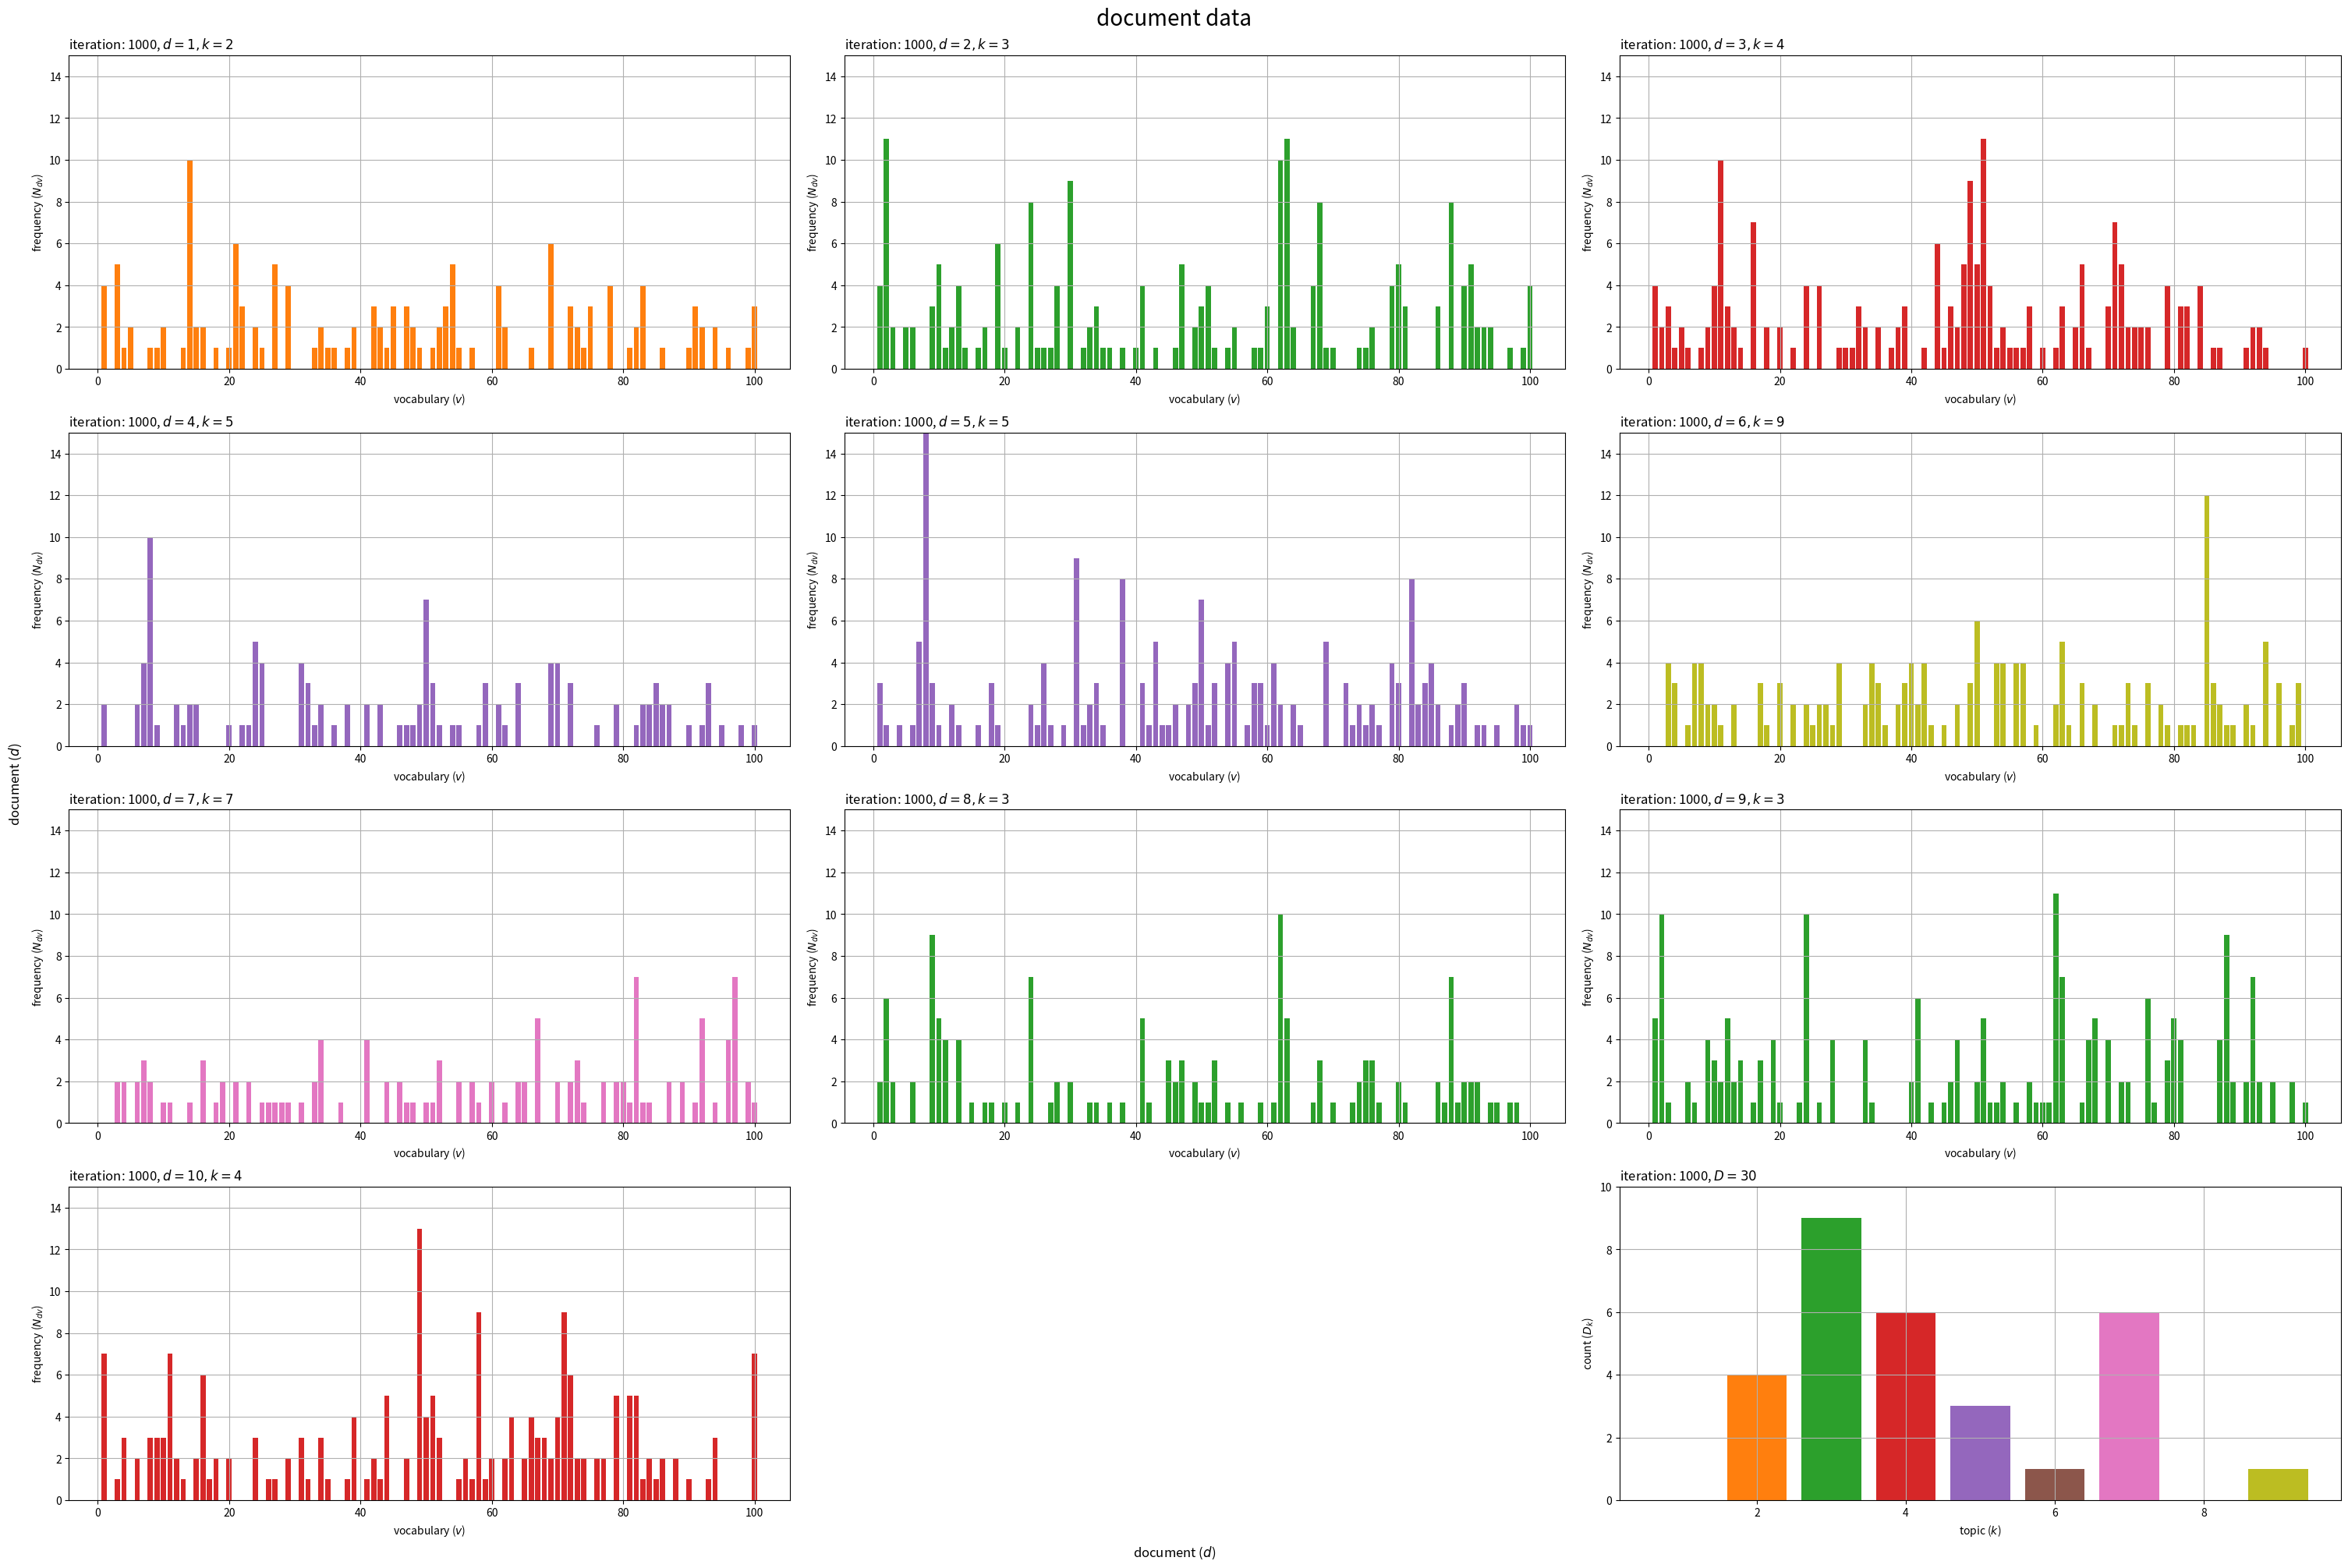

This chart was generated by the following Python code: (Note: this script raises an exception after producing the figure.)

# chapter 3.5
# 混合ユニグラムモデル
# 崩壊型ギブスサンプリング
# パラメータが一様な場合

# %%

# 利用ライブラリ
import numpy as np
from scipy.special import loggamma, digamma
import matplotlib.pyplot as plt
from matplotlib.animation import FuncAnimation

# %%

### 簡易文書データの作成：(混合モデル)
# (詳細はgenerative_process.pyを参照)

# 文書数を指定
D = 30

# 語彙数を指定
V = 100

# トピック数を指定
true_K = 10

# ハイパーパラメータを指定
true_alpha = 1.0 # トピック分布
true_beta  = 1.0 # 語彙分布

# トピック分布を生成
true_theta_k = np.random.dirichlet(
    alpha=np.repeat(true_alpha, repeats=true_K), 
    size=1
).reshape(true_K)

# 語彙分布を生成
true_phi_kv = np.random.dirichlet(
    alpha=np.repeat(true_beta, repeats=V), 
    size=true_K
)

# 受け皿を初期化
w_dic = {} # 文書ごとの各単語の語彙
true_z_d = np.tile(np.nan, reps=D) # 各文書のトピック
N_d  = np.zeros(shape=D, dtype='int')      # 各文書の単語数
N_dv = np.zeros(shape=(D, V), dtype='int') # 文書ごとの各語彙の単語数

# 文書データを生成
for d in range(D): # 文書ごと
    
    # トピックを生成
    k = np.random.choice(a=np.arange(true_K), size=1, p=true_theta_k).item() # (カテゴリ乱数)
    
    # トピックを割当
    true_z_d[d] = k

    # 単語数を生成
    N_d[d] = np.random.randint(low=100, high=200, size=1) # 下限・上限を指定

    # 受け皿を初期化
    tmp_w_n = np.repeat(np.nan, repeats=N_d[d]) # 各単語の語彙
    
    for n in range(N_d[d]): # 単語ごと

        # 語彙を生成
        v = np.random.choice(a=np.arange(V), size=1, p=true_phi_kv[k]).item() # (カテゴリ乱数)
        
        # 語彙を割当
        tmp_w_n[n] = v

        # 頻度をカウント
        N_dv[d, v] += 1
    
    # データを記録
    w_dic[d] = tmp_w_n.copy()
    
    # 途中経過を表示
    print(f'document: {d+1}, words: {N_d[d]}, topic: {k+1}')

# %%

### パラメータの初期化

# 文書数を取得
D = N_dv.shape[0]

# 語彙数を取得
V = N_dv.shape[1]

# 各文書の単語数を取得
N_d = N_dv.sum(axis=1)

# トピック数を指定
K = 9

# ハイパーパラメータの初期値を指定
alpha = 1.0 # トピック分布
beta  = 1.0 # 語彙分布

# 各文書のトピックを初期化
z_d = np.tile(np.nan, reps=D)

# 各トピックの割り当て文書数を初期化
D_k = np.zeros(shape=K)

# 語彙ごとの各トピックの割り当て単語数を初期化
N_kv = np.zeros(shape=(K, V))

# 各トピックの割り当て単語数を初期化
N_k = np.zeros(shape=K)

# %%

### 推論

# 試行回数を指定
max_iter = 1000

# 初期値を記録
trace_z_lt     = [z_d.copy()]
trace_Dk_lt    = [D_k.copy()]
trace_Nkv_lt   = [N_kv.copy()]
trace_alpha_lt = [alpha]
trace_beta_lt  = [beta]

# 崩壊型ギブスサンプリング
for i in range(max_iter): # 繰り返し試行

    for d in range(D): # 文書ごと
        if not np.isnan(z_d[d]): # (初回は不要)

            # 前ステップのトピックを取得
            k = z_d[d].astype('int')

            # ディスカウント
            D_k[k]  -= 1
            N_kv[k] -= N_dv[d]
            N_k[k]  -= N_d[d]
        
        # サンプリング確率を計算:式(3.27)
        log_prob_z_k  = np.log(D_k + alpha)
        log_prob_z_k += loggamma(N_k + V*beta)
        log_prob_z_k -= loggamma(N_k + N_d[d] + V*beta)
        log_prob_z_k += loggamma(N_kv + N_dv[d] + beta).sum(axis=1)
        log_prob_z_k -= loggamma(N_kv + beta).sum(axis=1)
        prob_z_k      = np.exp(log_prob_z_k - log_prob_z_k.min()) # (アンダーフロー対策)
        prob_z_k     /= prob_z_k.sum() # 正規化

        # トピックをサンプリング
        k = np.random.choice(a=np.arange(K), size=1, p=prob_z_k).item() # (簡易版のカテゴリ乱数)
        
        # トピックを割当
        z_d[d] = k
        
        # カウント
        D_k[k]  += 1
        N_kv[k] += N_dv[d]
        N_k[k]  += N_d[d]
    
    # トピック分布のパラメータを更新:式(3.28)
    old_alpha = alpha
    alpha *= digamma(D_k + old_alpha).sum() - K * digamma(old_alpha)
    alpha /= K * digamma(D + K*old_alpha) - K * digamma(K*old_alpha)
    
    # 語彙分布のパラメータを更新:式(3.29)
    old_beta = beta
    beta *= digamma(N_kv + old_beta).sum() - K*V * digamma(old_beta)
    beta /= V * digamma(N_k + V*old_beta).sum() - K*V * digamma(V*old_beta)
    
    # 更新値を記録
    trace_z_lt.append(z_d.astype('int').copy())
    trace_Dk_lt.append(D_k.copy())
    trace_Nkv_lt.append(N_kv.copy())
    trace_alpha_lt.append(alpha)
    trace_beta_lt.append(beta)

    # 途中経過を表示
    print(
        f'iteration: {i+1}, alpha = {alpha:.3f}, beta = {beta:.3f}'
    )

# %%

### 作図の準備

# 作図用に変換
z_d = z_d.astype('int')

# 配色の共通化用のカラーマップを作成
cmap = plt.get_cmap("tab10")

# カラーマップの色数を設定:(カラーマップに応じて固定)
color_num = 10

# %%

### 推定したトピック集合の可視化

# 描画する文書数を指定
#doc_num = D
doc_num = 10

# グラフサイズを設定
u = 5
axis_Ndv_max = np.ceil(N_dv[:doc_num].max() /u)*u # u単位で切り上げ
axis_Dk_max  = np.ceil(D_k.max() /u)*u # u単位で切り上げ

# サブプロットの列数を指定:(1 < 列数 < D+1)
col_num = 3
row_num = np.ceil((doc_num+1) / col_num).astype('int')

# 文書データを作図
fig, axes = plt.subplots(nrows=row_num, ncols=col_num, constrained_layout=True, 
                         figsize=(30, 20), dpi=100, facecolor='white')

for d in range(doc_num):
    
    # サブプロットを抽出
    r = d // col_num
    c = d % col_num
    ax = axes[r, c]

    # トピック番号を取得
    k = z_d[d]
    
    # 語彙頻度を描画
    ax.bar(x=np.arange(stop=V)+1, height=N_dv[d], 
           color=cmap(k%color_num)) # 単語数
    ax.set_ylim(ymin=0, ymax=axis_Ndv_max)
    ax.set_xlabel('vocabulary ($v$)')
    ax.set_ylabel('frequency ($N_{dv}$)')
    ax.set_title(f'iteration: {max_iter}, $d = {d+1}, k = {k+1}$', loc='left')
    ax.grid()

# 残りのサブプロットを非表示
if c == col_num-1: # (最後の文書が右端の列の場合)
    r = row_num - 1
    c = -1 
for c in range(c+1, col_num-1):
    axes[r, c].axis('off')
    
# トピックの割当を描画
ax = axes[row_num-1, col_num-1]
ax.bar(x=np.arange(stop=K)+1, height=D_k, 
        color=[cmap(k%color_num) for k in range(K)]) # 文書数
ax.set_ylim(ymin=0, ymax=axis_Dk_max)
ax.set_xlabel('topic ($k$)')
ax.set_ylabel('count ($D_k$)')
ax.set_title(f'iteration: {max_iter}, $D = {D}$', loc='left')
ax.grid()

fig.supxlabel('document ($d$)')
fig.supylabel('document ($d$)')
fig.suptitle('document data', fontsize=20)
plt.show()

# %%

### 推定したトピック集合の推移の可視化

# フレーム数を指定
#frame_num = max_iter + 1
frame_num = 10

# 1フレーム当たりの試行回数を設定
iter_per_frame = (max_iter + 1) // frame_num

# 描画する文書数を指定
#doc_num = D
doc_num = 10

# グラフサイズを設定
u = 5
axis_Ndv_max = np.ceil(N_dv[:doc_num].max() /u)*u # u単位で切り上げ
axis_Dk_max  = np.ceil(np.max(trace_Dk_lt) /u)*u # u単位で切り上げ

# サブプロットの列数を指定:(1 < 列数 < D+1)
col_num = 3
row_num = np.ceil((doc_num+1) / col_num).astype('int')

# グラフオブジェクトを初期化
fig, axes = plt.subplots(nrows=row_num, ncols=col_num, constrained_layout=True, 
                         figsize=(30, 20), dpi=100, facecolor='white')
fig.supxlabel('document ($d$)')
fig.supylabel('document ($d$)')
fig.suptitle('document data', fontsize=20)

# 作図処理を定義
def update(i):

    # 試行回数を調整
    i *= iter_per_frame

    # 前フレームのグラフを初期化
    for r in range(row_num):
        [ax.cla() for ax in axes[r]]
    
    # 更新値を取得
    z_d = trace_z_lt[i]
    D_k = trace_Dk_lt[i]
    
    for d in range(doc_num):

        # サブプロットを抽出
        r = d // col_num
        c = d % col_num
        ax = axes[r, c]

        # トピック番号を取得
        k = z_d[d]
        
        # 語彙頻度を描画
        ax.bar(x=np.arange(stop=V)+1, height=N_dv[d], 
            color=cmap(k%color_num)) # 単語数
        ax.set_ylim(ymin=0, ymax=axis_Ndv_max)
        ax.set_xlabel('vocabulary ($v$)')
        ax.set_ylabel('frequency ($N_{dv}$)')
        ax.set_title(f'iteration: {i}, $d = {d+1}, k = {k+1}$', loc='left')
        ax.grid()
    
    # 残りのサブプロットを非表示
    if c == col_num-1: # (最後の文書が右端の列の場合)
        r = row_num - 1
        c = -1 
    for c in range(c+1, col_num-1):
        axes[r, c].axis('off')
        
    # トピックの割当を描画
    ax = axes[row_num-1, col_num-1]
    ax.bar(x=np.arange(stop=K)+1, height=D_k, 
           color=[cmap(k%color_num) for k in range(K)]) # 文書数
    ax.set_ylim(ymin=0, ymax=axis_Dk_max)
    ax.set_xlabel('topic ($k$)')
    ax.set_ylabel('count ($D_k$)')
    ax.set_title(f'iteration: {i}, $D = {D}$', loc='left')
    ax.grid()

# 動画を作成
ani = FuncAnimation(fig=fig, func=update, frames=frame_num, interval=100)

# 動画を書出
ani.save(
    filename='../figure/ch3/ch3_5_topic_set.mp4', dpi=100, 
    progress_callback = lambda i, n: print(f'frame: {i+1} / {n}')
)

# %%

### 推定したトピック分布のハイパーパラメータの推移の可視化

# 配列に変換
trace_alpha_i = np.array(trace_alpha_lt)

# グラフサイズを設定
u = 0.5
axis_size = np.ceil(trace_alpha_i.max()/u)*u # u単位で切り上げ

# ハイパーパラメータの推移を作図
fig, ax = plt.subplots(figsize=(8, 6), facecolor='white')
ax.plot(np.arange(max_iter+1), trace_alpha_i) # 更新値
ax.set_ylim(ymin=0, ymax=axis_size)
ax.set_xlabel('iteration')
ax.set_ylabel('value ($\\alpha$)')
fig.suptitle('hyperparameter of topic distribution', fontsize=20)
ax.grid()
plt.show()

# %%

### 推定した単語分布のハイパーパラメータの推移の可視化

# 配列に変換
trace_beta_i = np.array(trace_beta_lt)

# グラフサイズを設定
u = 0.5
axis_size = np.ceil(trace_beta_i.max()/u)*u # u単位で切り上げ

# ハイパーパラメータの推移を作図
fig, ax = plt.subplots(figsize=(8, 6), facecolor='white')
ax.plot(np.arange(max_iter+1), trace_beta_i) # 更新値
ax.set_xlabel('iteration')
ax.set_ylabel('value ($\\beta$)')
fig.suptitle('hyperparameter of word distribution', fontsize=20)
ax.set_ylim(ymin=0, ymax=axis_size)
ax.grid()
plt.show()

# %%

### 推定したトピック分布のパラメータの推移の可視化

# 配列に変換
trace_theta_ik  = np.array(trace_Dk_lt)
trace_theta_ik += np.array(trace_alpha_lt).reshape((max_iter+1, 1))
trace_theta_ik /= trace_theta_ik.sum(axis=1, keepdims=True) # 正規化

# グラフサイズを設定
u = 0.5
axis_size = np.ceil(trace_theta_ik.max()/u)*u # u単位で切り上げ

# パラメータの推移を作図
fig, ax = plt.subplots(figsize=(8, 6), facecolor='white')
ax.plot(np.arange(max_iter+1), trace_theta_ik) # 更新値
ax.set_ylim(ymin=0, ymax=axis_size)
ax.set_xlabel('iteration')
ax.set_ylabel('probability ($\\theta_k$)')
ax.set_title(f'$K = {K}$', loc='left')
fig.suptitle('parameter of topic distribution', fontsize=20)
ax.grid()
plt.show()

# %%

### 推定した単語分布のパラメータの推移の可視化

# 配列に変換
trace_phi_ikv  = np.array(trace_Nkv_lt)
trace_phi_ikv += np.array(trace_beta_lt).reshape((max_iter+1, 1, 1))
trace_phi_ikv /= trace_phi_ikv.sum(axis=2, keepdims=True) # 正規化

# グラフサイズを設定
u = 0.01
axis_size = np.ceil(trace_phi_ikv.max()/u)*u # u単位で切り上げ

# サブプロットの列数を指定:(1 < 列数 < K)
col_num = 2
row_num = np.ceil(K / col_num).astype('int')

# ハイパーパラメータの推移を作図
fig, axes = plt.subplots(nrows=row_num, ncols=col_num, constrained_layout=True, 
                         figsize=(16, 18), facecolor='white')

for k in range(K):
    
    # サブプロットを抽出
    r = k // col_num
    c = k % col_num
    ax = axes[r, c]

    # パラメータの推移を描画
    ax.plot(np.arange(max_iter+1), trace_phi_ikv[:, k]) # 更新値
    ax.set_ylim(ymin=0, ymax=axis_size)
    ax.set_xlabel('iteration')
    ax.set_ylabel('probability ($\\phi_{kv}$)')
    ax.set_title(f'$k = {k+1}, V = {V}$', loc='left')
    ax.grid()

# 残りのサブプロットを非表示
for c in range(c+1, col_num):
    axes[r, c].axis('off')

fig.supxlabel('topic ($k$)')
fig.supylabel('topic ($k$)')
fig.suptitle('parameter of word distribution', fontsize=20)
plt.show()

# %%

### 推定したトピック分布の可視化

# トピック分布を計算
theta_k  = D_k + alpha
theta_k /= theta_k.sum() # 正規化

# グラフサイズを設定
u = 0.1
axis_size = np.ceil(theta_k.max() /u)*u # u単位で切り上げ

# トピック分布を作図
fig, ax = plt.subplots(figsize=(8, 6), dpi=100, facecolor='white')
ax.bar(x=np.arange(stop=K)+1, height=theta_k, 
       color=[cmap(k%color_num) for k in range(K)]) # 確率
ax.set_ylim(ymin=0, ymax=axis_size)
ax.set_xlabel('topic ($k$)')
ax.set_ylabel('probability ($\\theta_k$)')
ax.set_title(f'iteration: {max_iter}, $\\alpha = {alpha:.2f}$', loc='left')
fig.suptitle('topic distribution', fontsize=20)
ax.grid()
plt.show()

# %%

### 推定したトピック分布の推移の可視化

# フレーム数を指定
#frame_num = max_iter + 1
frame_num = 100

# 1フレーム当たりの試行回数を設定
iter_per_frame = (max_iter + 1) // frame_num

# グラフサイズを設定
u = 1
axis_val_max = np.ceil(max(trace_alpha_lt) /u)*u # u単位で切り上げ
u = 5
axis_freq_max = np.ceil(max([(trace_Dk_lt[i] + trace_alpha_lt[i]).max() for i in range(max_iter+1)]) /u)*u # u単位で切り上げ
axis_prob_max = 0.5

# グラフオブジェクトを初期化
fig, axes = plt.subplots(nrows=1, ncols=3, constrained_layout=True, 
                         figsize=(16, 6), facecolor='white')
fig.suptitle('topic distribution', fontsize=20)

# 作図処理を定義
def update(i):

    # 試行回数を調整
    i *= iter_per_frame

    # 前フレームのグラフを初期化
    [ax.cla() for ax in axes]
    
    # 更新値を取得
    alpha = trace_alpha_lt[i]
    D_k   = trace_Dk_lt[i]

    # トピック分布を計算
    theta_k  = D_k + alpha
    theta_k /= theta_k.sum() # 正規化

    # 全文書で共通の値を描画
    ax = axes[0]
    ax.bar(x=0, height=alpha, 
           color='brown') # ハイパラ
    ax.set_xticks(ticks=[0], labels=[''])
    ax.set_ylim(ymin=0, ymax=axis_val_max)
    ax.set_xlabel('')
    ax.set_ylabel('value ($\\alpha$)')
    ax.set_title(f'iteration: {i}', loc='left')
    ax.grid()

    # トピックごとの基準値を描画
    ax = axes[1]
    ax.bar(x=np.arange(stop=K)+1, height=D_k, 
           color=[cmap(k%color_num) for k in range(K)]) # 文書数
    ax.bar(x=np.arange(K)+1, height=alpha, bottom=D_k, 
           color='brown', alpha=0.5, linewidth=1, linestyle='dashed') # ハイパラ
    ax.set_ylim(ymin=0, ymax=axis_freq_max)
    ax.set_xlabel('topic ($k$)')
    ax.set_ylabel('count ($D_k + \\alpha$)')
    ax.set_title(f'iteration: {i}, $\\alpha = {alpha:.2f}$', loc='left')
    ax.grid()

    # トピック分布を描画
    ax = axes[2]
    ax.bar(x=np.arange(stop=K)+1, height=theta_k, 
           color=[cmap(k%color_num) for k in range(K)]) # 確率
    ax.set_ylim(ymin=0, ymax=axis_prob_max)
    ax.set_xlabel('topic ($k$)')
    ax.set_ylabel('probability ($\\theta_k$)')
    ax.set_title(f'iteration: {i}', loc='left')
    ax.grid()

# 動画を作成
ani = FuncAnimation(fig=fig, func=update, frames=frame_num, interval=100)

# 動画を書出
ani.save(
    filename='../figure/ch3/ch3_5_topic_dist.mp4', dpi=100, 
    progress_callback = lambda i, n: print(f'frame: {i+1} / {n}')
)

# %%

### 推定した単語分布の可視化

# 語彙分布を計算
phi_kv  = N_kv + beta
phi_kv /= phi_kv.sum(axis=1, keepdims=True) # 正規化

# グラフサイズを設定
u = 0.01
axis_size = np.ceil(phi_kv.max() /u)*u # u単位で切り上げ

# サブプロットの列数を指定:(1 < 列数 < K)
col_num = 2
row_num = np.ceil(K / col_num).astype('int')

# 語彙分布を作図
fig, axes = plt.subplots(nrows=row_num, ncols=col_num, constrained_layout=True, 
                         figsize=(16, 18), dpi=100, facecolor='white')

for k in range(K):
    
    # サブプロットを抽出
    r = k // col_num
    c = k % col_num
    ax = axes[r, c]

    # 語彙分布を描画
    ax.bar(x=np.arange(stop=V)+1, height=phi_kv[k], 
           color=cmap(k%color_num)) # 確率
    ax.set_ylim(ymin=0, ymax=axis_size)
    ax.set_xlabel('vocabulary ($v$)')
    ax.set_ylabel('probability ($\phi_{kv}$)')
    ax.set_title(f'iteration: {max_iter}, $k = {k+1}, \\beta = {beta:.2f}$', loc='left')
    ax.grid()

# 残りのサブプロットを非表示
for c in range(c+1, col_num):
    axes[r, c].axis('off')

fig.supxlabel('topic ($k$)')
fig.supylabel('topic ($k$)')
fig.suptitle('word distribution', fontsize=20)
plt.show()

# %%

### 推定した単語分布の推移の可視化

# フレーム数を指定
#frame_num = max_iter + 1
frame_num = 100

# 1フレーム当たりの試行回数を設定
iter_per_frame = (max_iter + 1) // frame_num

# グラフサイズを設定
u = 1
axis_val_max = np.ceil(max(trace_beta_lt) /u)*u # u単位で切り上げ
u = 5
axis_freq_max = np.ceil(max([(trace_Nkv_lt[i] + trace_beta_lt[i]).max() for i in range(max_iter+1)]) /u)*u # u単位で切り上げ
axis_prob_max = 0.1

# グラフオブジェクトを初期化
fig, axes = plt.subplots(nrows=K+1, ncols=2, constrained_layout=True, 
                         figsize=(16, 36), facecolor='white')
fig.suptitle('word distribution', fontsize=20)

# 作図処理を定義
def update(i):

    # 試行回数を調整
    i *= iter_per_frame

    # 前フレームのグラフを初期化
    [ax.cla() for ax in axes[:, 0]]
    [ax.cla() for ax in axes[:, 1]]
    
    # 更新値を取得
    beta = trace_beta_lt[i]
    N_kv = trace_Nkv_lt[i]

    # 単語分布を計算
    phi_kv  = N_kv + beta
    phi_kv /= phi_kv.sum(axis=1, keepdims=True) # 正規化
    
    # 全トピックで共通の値を描画
    ax = axes[0, 0]
    ax.bar(x=0, height=beta, 
           color='brown') # ハイパラ
    ax.set_xticks(ticks=[0], labels=[''])
    ax.set_ylim(ymin=0, ymax=axis_val_max)
    ax.set_xlabel('')
    ax.set_ylabel('value ($\\beta$)')
    ax.set_title(f'iteration: {i}', loc='left')
    ax.grid()

    # 残りのサブプロットを非表示
    axes[0, 1].axis('off')

    for k in range(K):

        # 語彙ごとの基準値を描画
        ax = axes[k+1, 0]
        ax.bar(x=np.arange(stop=V)+1, height=N_kv[k], 
               color=cmap(k%color_num)) # 単語数
        ax.bar(x=np.arange(V)+1, height=beta, bottom=N_kv[k], 
               color='brown', alpha=0.5, linewidth=1, linestyle='dashed') # ハイパラ
        ax.set_ylim(ymin=0, ymax=axis_freq_max)
        ax.set_xlabel('vocabulary ($v$)')
        ax.set_ylabel('count ($N_{kv} + \\beta$)')
        ax.set_title(f'iteration: {i}, $\\beta = {beta:.2f}$', loc='left')
        ax.grid()
        
        # 語彙分布を描画
        ax = axes[k+1, 1]
        ax.bar(x=np.arange(stop=V)+1, height=phi_kv[k], 
               color=cmap(k%color_num)) # 確率
        ax.set_ylim(ymin=0, ymax=axis_prob_max)
        ax.set_xlabel('vocabulary ($v$)')
        ax.set_ylabel('probability ($\phi_{kv}$)')
        ax.set_title(f'iteration: {i}, $k = {k+1}$', loc='left')
        ax.grid()

# 動画を作成
ani = FuncAnimation(fig=fig, func=update, frames=frame_num, interval=100)

# 動画を書出
ani.save(
    filename='../figure/ch3/ch3_5_word_dist.mp4', dpi=100, 
    progress_callback = lambda i, n: print(f'frame: {i+1} / {n}')
)

# %%


